The GitHub repository lokesh2503/Fusar-classification contains a labelled image folder "Fusar-classification" with 6 categories: combined ship, dredger, passenger ship, tanker, tug, unspecified ship type. Examples follow, each with its label.

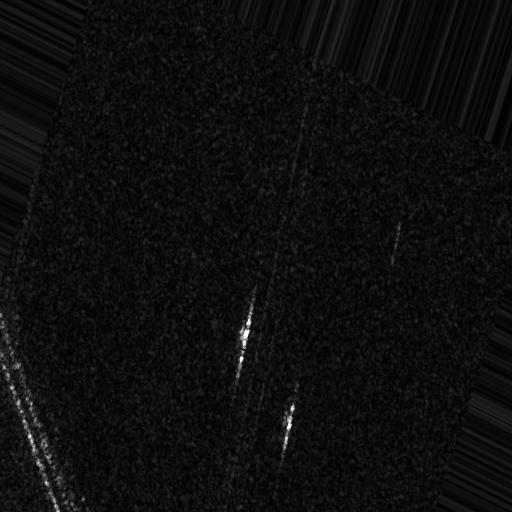
Label: unspecified ship type

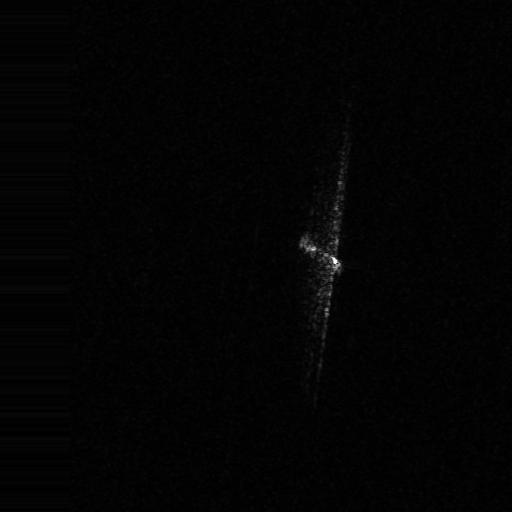
Label: tug

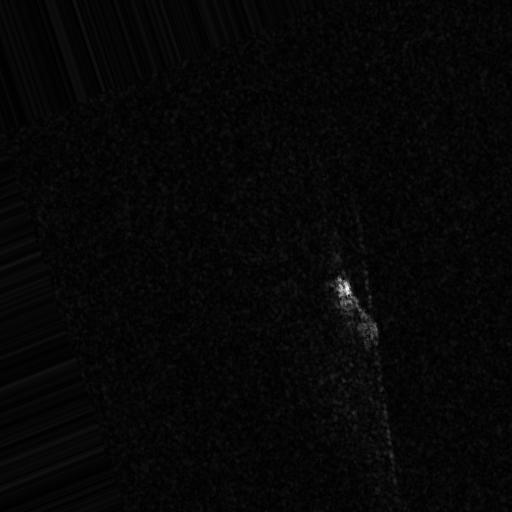
Label: passenger ship

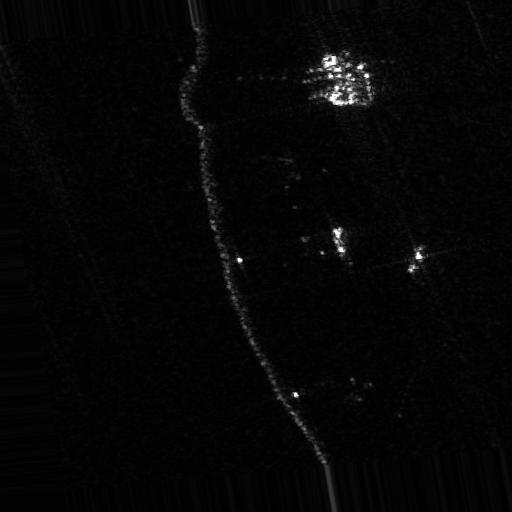
Label: dredger

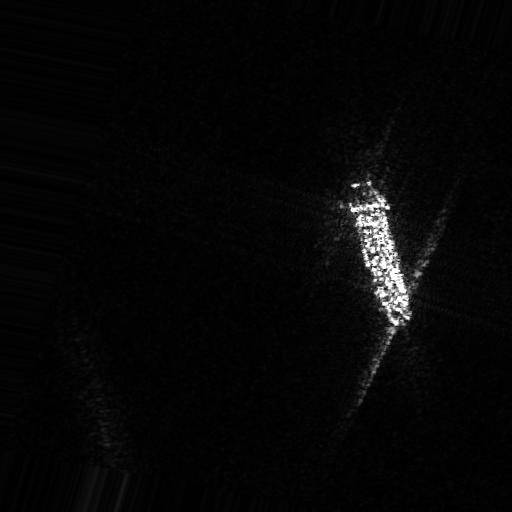
Label: tanker

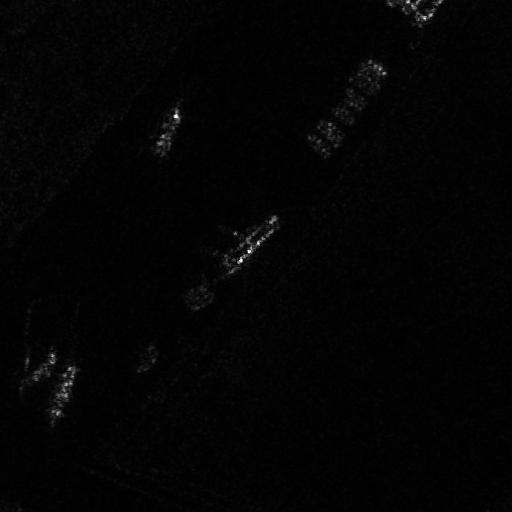
Label: combined ship
